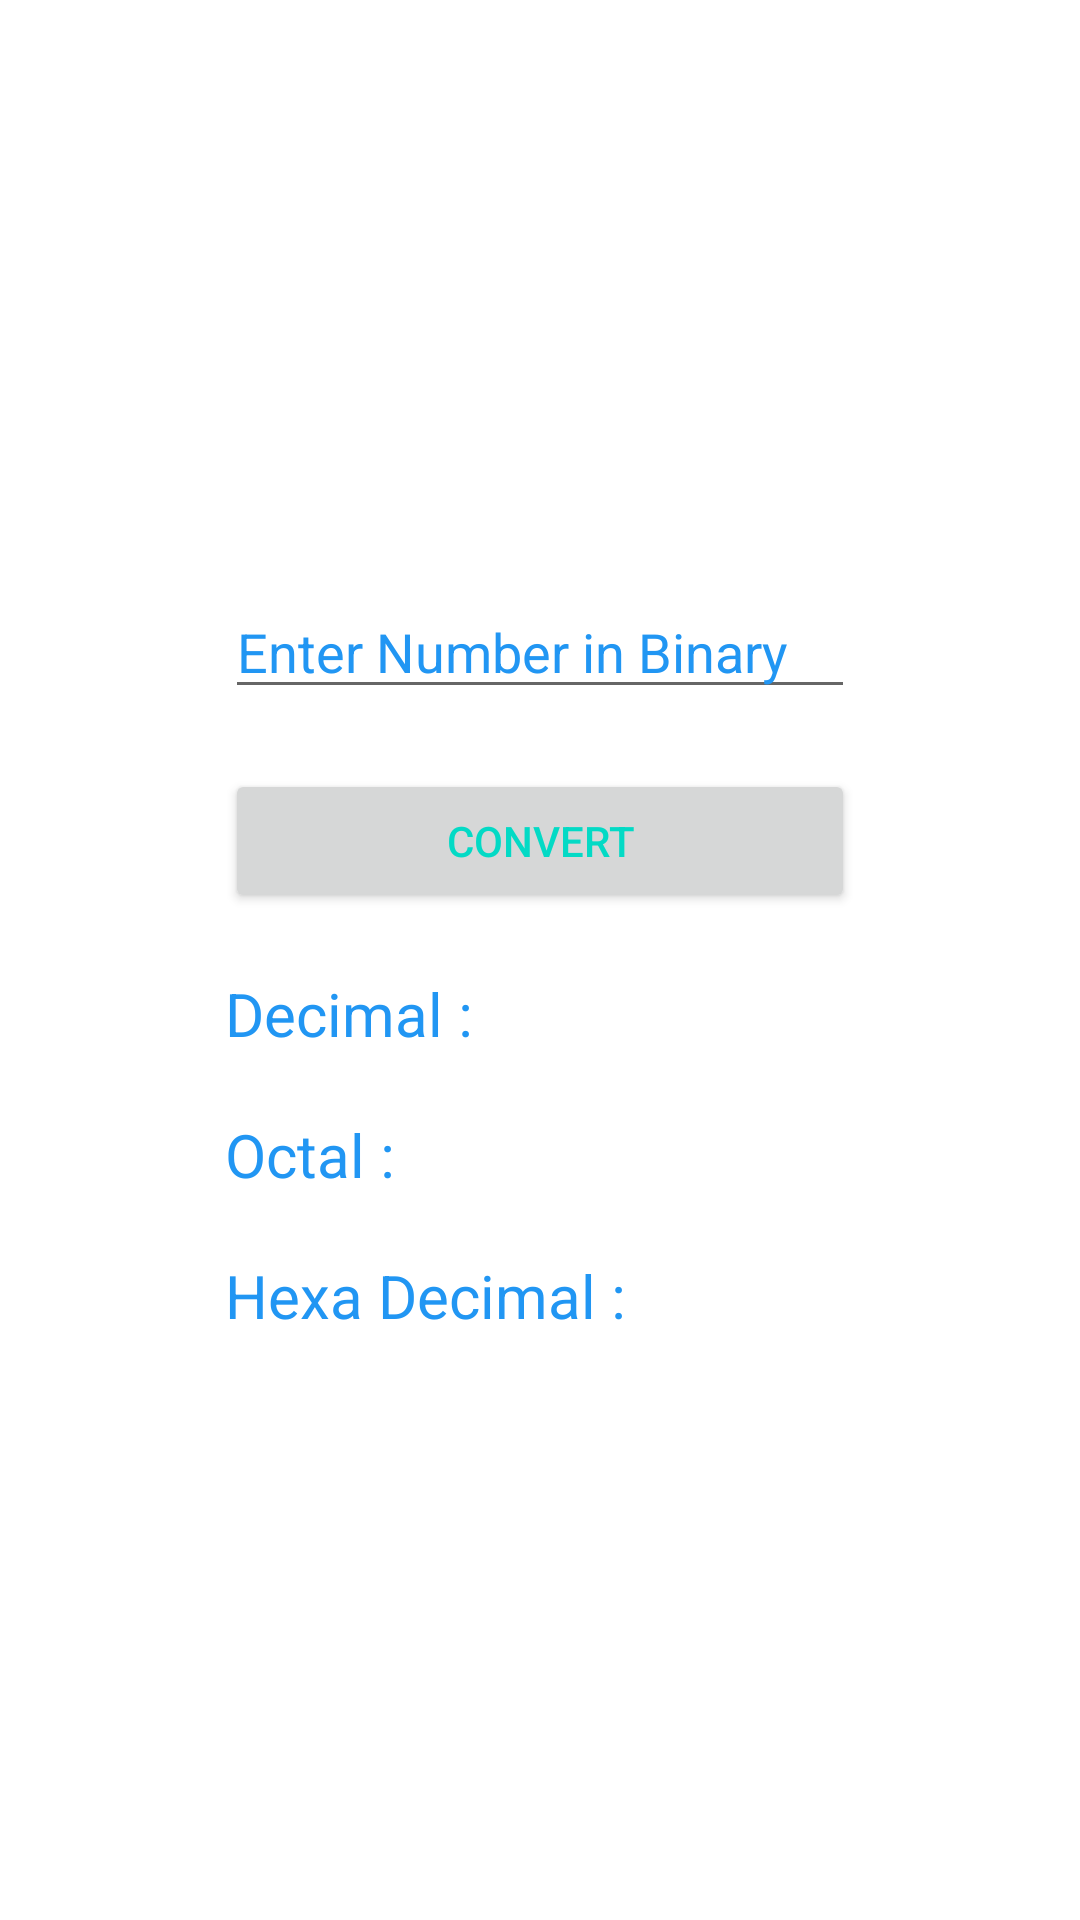

Reconstruct the res/layout file that produces this screen, plus the resources it refers to.
<!-- AndroidManifest.xml: application theme Theme.ConvertorApp -->
<!-- res/layout/activity_main2.xml -->
<?xml version="1.0" encoding="utf-8"?>
<androidx.constraintlayout.widget.ConstraintLayout xmlns:android="http://schemas.android.com/apk/res/android"
    xmlns:app="http://schemas.android.com/apk/res-auto"
    xmlns:tools="http://schemas.android.com/tools"
    android:layout_width="match_parent"
    android:layout_height="match_parent"
    tools:context=".MainActivity2">

    <LinearLayout
        android:layout_width="wrap_content"
        android:layout_height="wrap_content"
        android:orientation="vertical"
        app:layout_constraintBottom_toBottomOf="parent"
        app:layout_constraintEnd_toEndOf="parent"
        app:layout_constraintHorizontal_bias="0.5"
        app:layout_constraintStart_toStartOf="parent"
        app:layout_constraintTop_toTopOf="parent">

        <EditText
            android:id="@+id/binary"
            android:layout_width="match_parent"
            android:layout_height="wrap_content"
            android:layout_marginTop="10dp"
            android:layout_marginBottom="10dp"
            android:ems="10"
            android:hint="Enter Number in Binary"
            android:inputType="number"
            android:textColor="#2196F3"
            android:textColorHint="#2196F3" />

        <Button
            android:id="@+id/convert"
            android:layout_width="match_parent"
            android:layout_height="wrap_content"
            android:layout_marginTop="10dp"
            android:layout_marginBottom="10dp"
            android:textColor="#03DAC5"
            android:text="Convert" />

        <TextView
            android:id="@+id/text1"
            android:layout_width="match_parent"
            android:layout_height="wrap_content"
            android:layout_marginTop="10dp"
            android:layout_marginBottom="10dp"
            android:text="Decimal : "
            android:textColor="#2196F3"
            android:textSize="20sp" />

        <TextView
            android:id="@+id/text2"
            android:layout_width="match_parent"
            android:layout_height="wrap_content"
            android:layout_marginTop="10dp"
            android:layout_marginBottom="10dp"
            android:text="Octal : "
            android:textColor="#2196F3"
            android:textSize="20sp" />

        <TextView
            android:id="@+id/text3"
            android:layout_width="match_parent"
            android:layout_height="wrap_content"
            android:layout_marginTop="10dp"
            android:layout_marginBottom="10dp"
            android:text="Hexa Decimal : "
            android:textColor="#2196F3"
            android:textSize="20sp" />
    </LinearLayout>
</androidx.constraintlayout.widget.ConstraintLayout>
<!-- resources referenced by this layout -->
<resources>
  <style name="Theme.ConvertorApp" parent="Theme.MaterialComponents.DayNight.DarkActionBar">
          
          <item name="colorPrimary">@color/purple_500</item>
          <item name="colorPrimaryVariant">@color/purple_700</item>
          <item name="colorOnPrimary">@color/white</item>
          
          <item name="colorSecondary">@color/teal_200</item>
          <item name="colorSecondaryVariant">@color/teal_700</item>
          <item name="colorOnSecondary">@color/black</item>
          
          <item name="android:statusBarColor" tools:targetApi="l">?attr/colorPrimaryVariant</item>
          
      </style>
  <!-- not gathered from this repository: default colours our renderer supplied (Android Studio template values) -->
  <color name="purple_500">#FF6200EE</color>
  <color name="purple_700">#FF3700B3</color>
  <color name="teal_200">#FF03DAC5</color>
  <color name="teal_700">#FF018786</color>
  <color name="black">#FF000000</color>
  <color name="white">#FFFFFFFF</color>
</resources>
